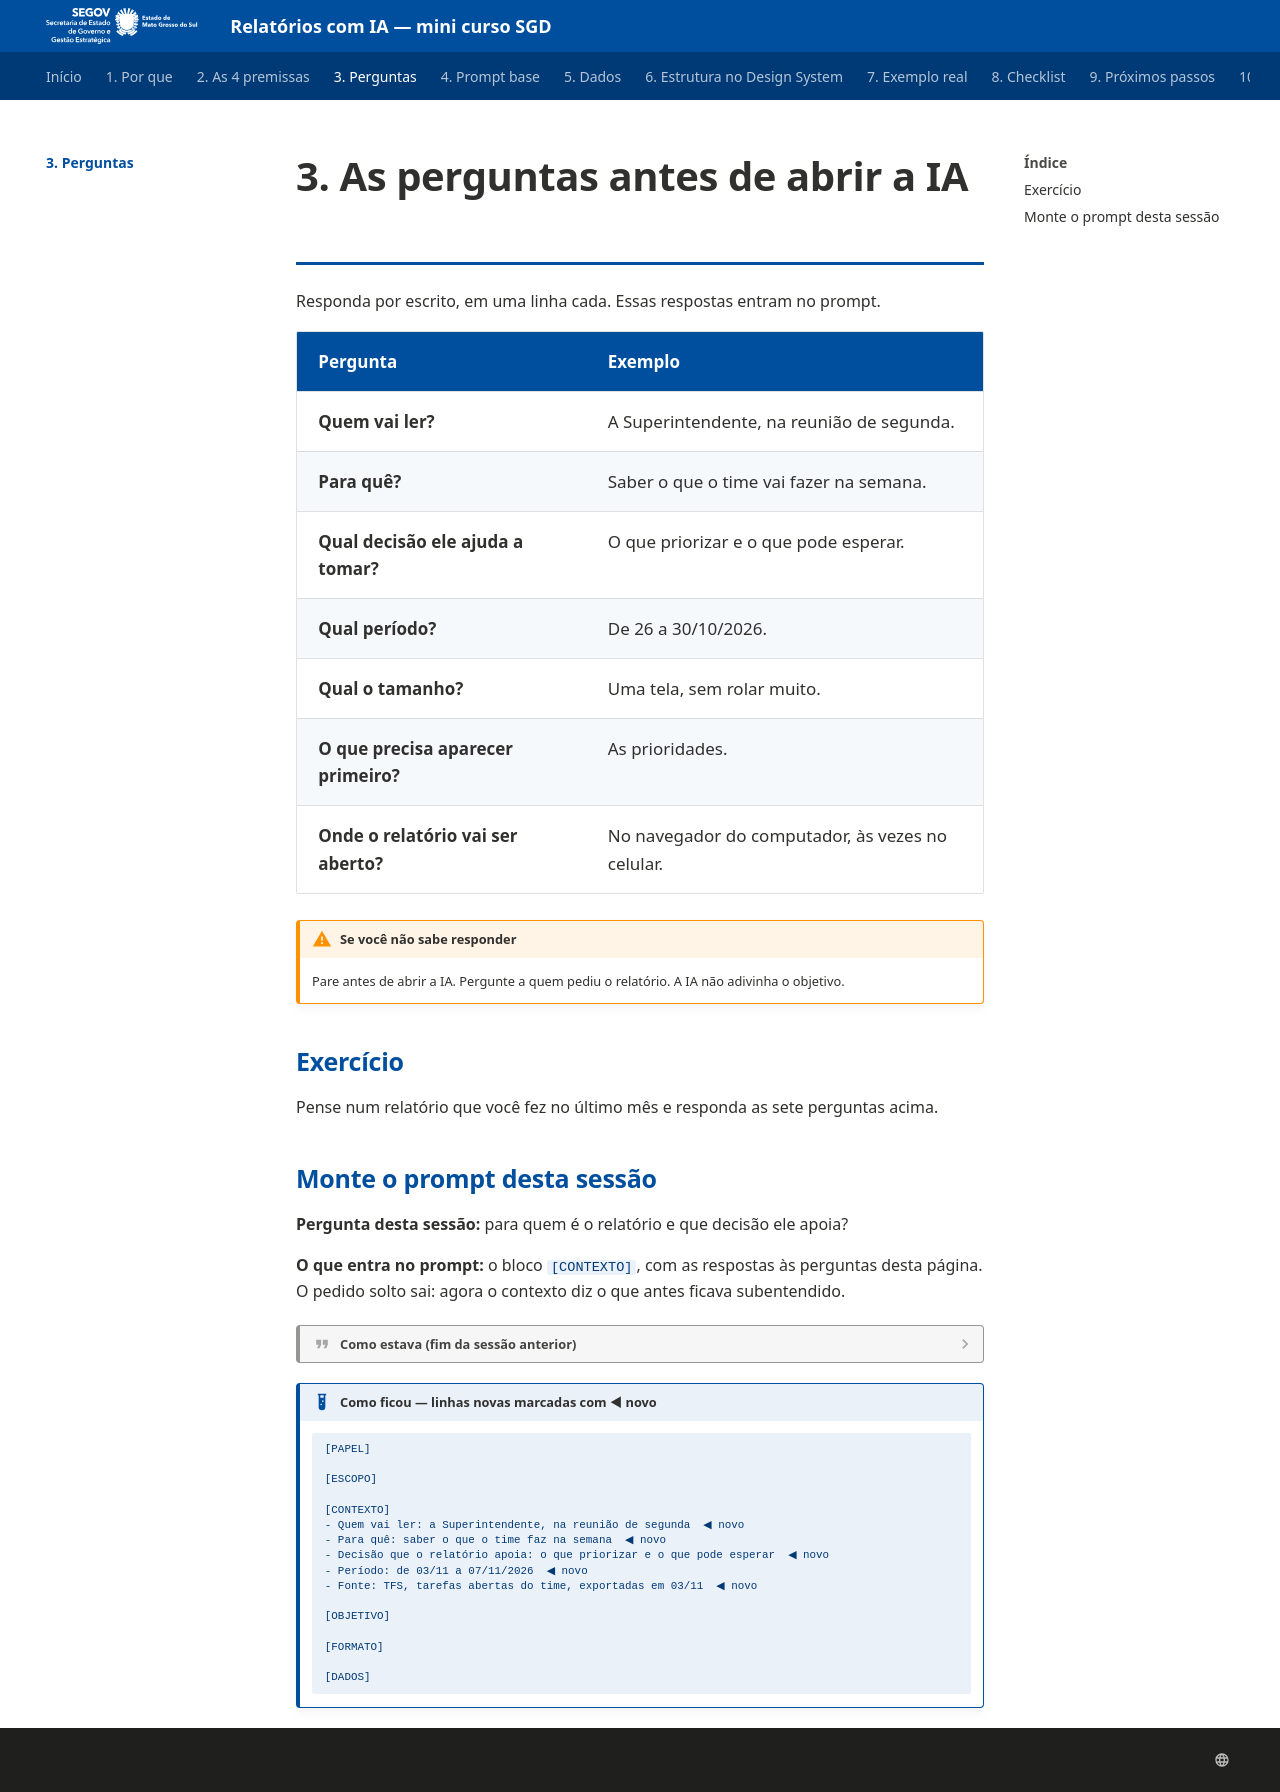

repository: fabioramos-02/mini-curso-ia · page: 03-perguntas/index.html · generator: mkdocs

# 3. As perguntas antes de abrir a IA

Responda por escrito, em uma linha cada. Essas respostas entram no prompt.

| Pergunta | Exemplo |
|---|---|
| **Quem vai ler?** | A Superintendente, na reunião de segunda. |
| **Para quê?** | Saber o que o time vai fazer na semana. |
| **Qual decisão ele ajuda a tomar?** | O que priorizar e o que pode esperar. |
| **Qual período?** | De 26 a 30/10/2026. |
| **Qual o tamanho?** | Uma tela, sem rolar muito. |
| **O que precisa aparecer primeiro?** | As prioridades. |
| **Onde o relatório vai ser aberto?** | No navegador do computador, às vezes no celular. |

!!! warning "Se você não sabe responder"
    Pare antes de abrir a IA. Pergunte a quem pediu o relatório. A IA não adivinha o objetivo.

## Exercício

Pense num relatório que você fez no último mês e responda as sete perguntas acima.

## Monte o prompt desta sessão

**Pergunta desta sessão:** para quem é o relatório e que decisão ele apoia?

**O que entra no prompt:** o bloco `[CONTEXTO]`, com as respostas às perguntas desta página. O pedido solto sai: agora o contexto diz o que antes ficava subentendido.

??? quote "Como estava (fim da sessão anterior)"
    ```text
    [PAPEL]

    [ESCOPO]

    [CONTEXTO]

    [OBJETIVO]

    [FORMATO]

    [DADOS]

    Faz um relatório das tarefas da semana.
    ```

!!! example "Como ficou — linhas novas marcadas com ◀ novo"
    ```text
    [PAPEL]

    [ESCOPO]

    [CONTEXTO]
    - Quem vai ler: a Superintendente, na reunião de segunda  ◀ novo
    - Para quê: saber o que o time faz na semana  ◀ novo
    - Decisão que o relatório apoia: o que priorizar e o que pode esperar  ◀ novo
    - Período: de 03/11 a 07/11/2026  ◀ novo
    - Fonte: TFS, tarefas abertas do time, exportadas em 03/11  ◀ novo

    [OBJETIVO]

    [FORMATO]

    [DADOS]
    ```
